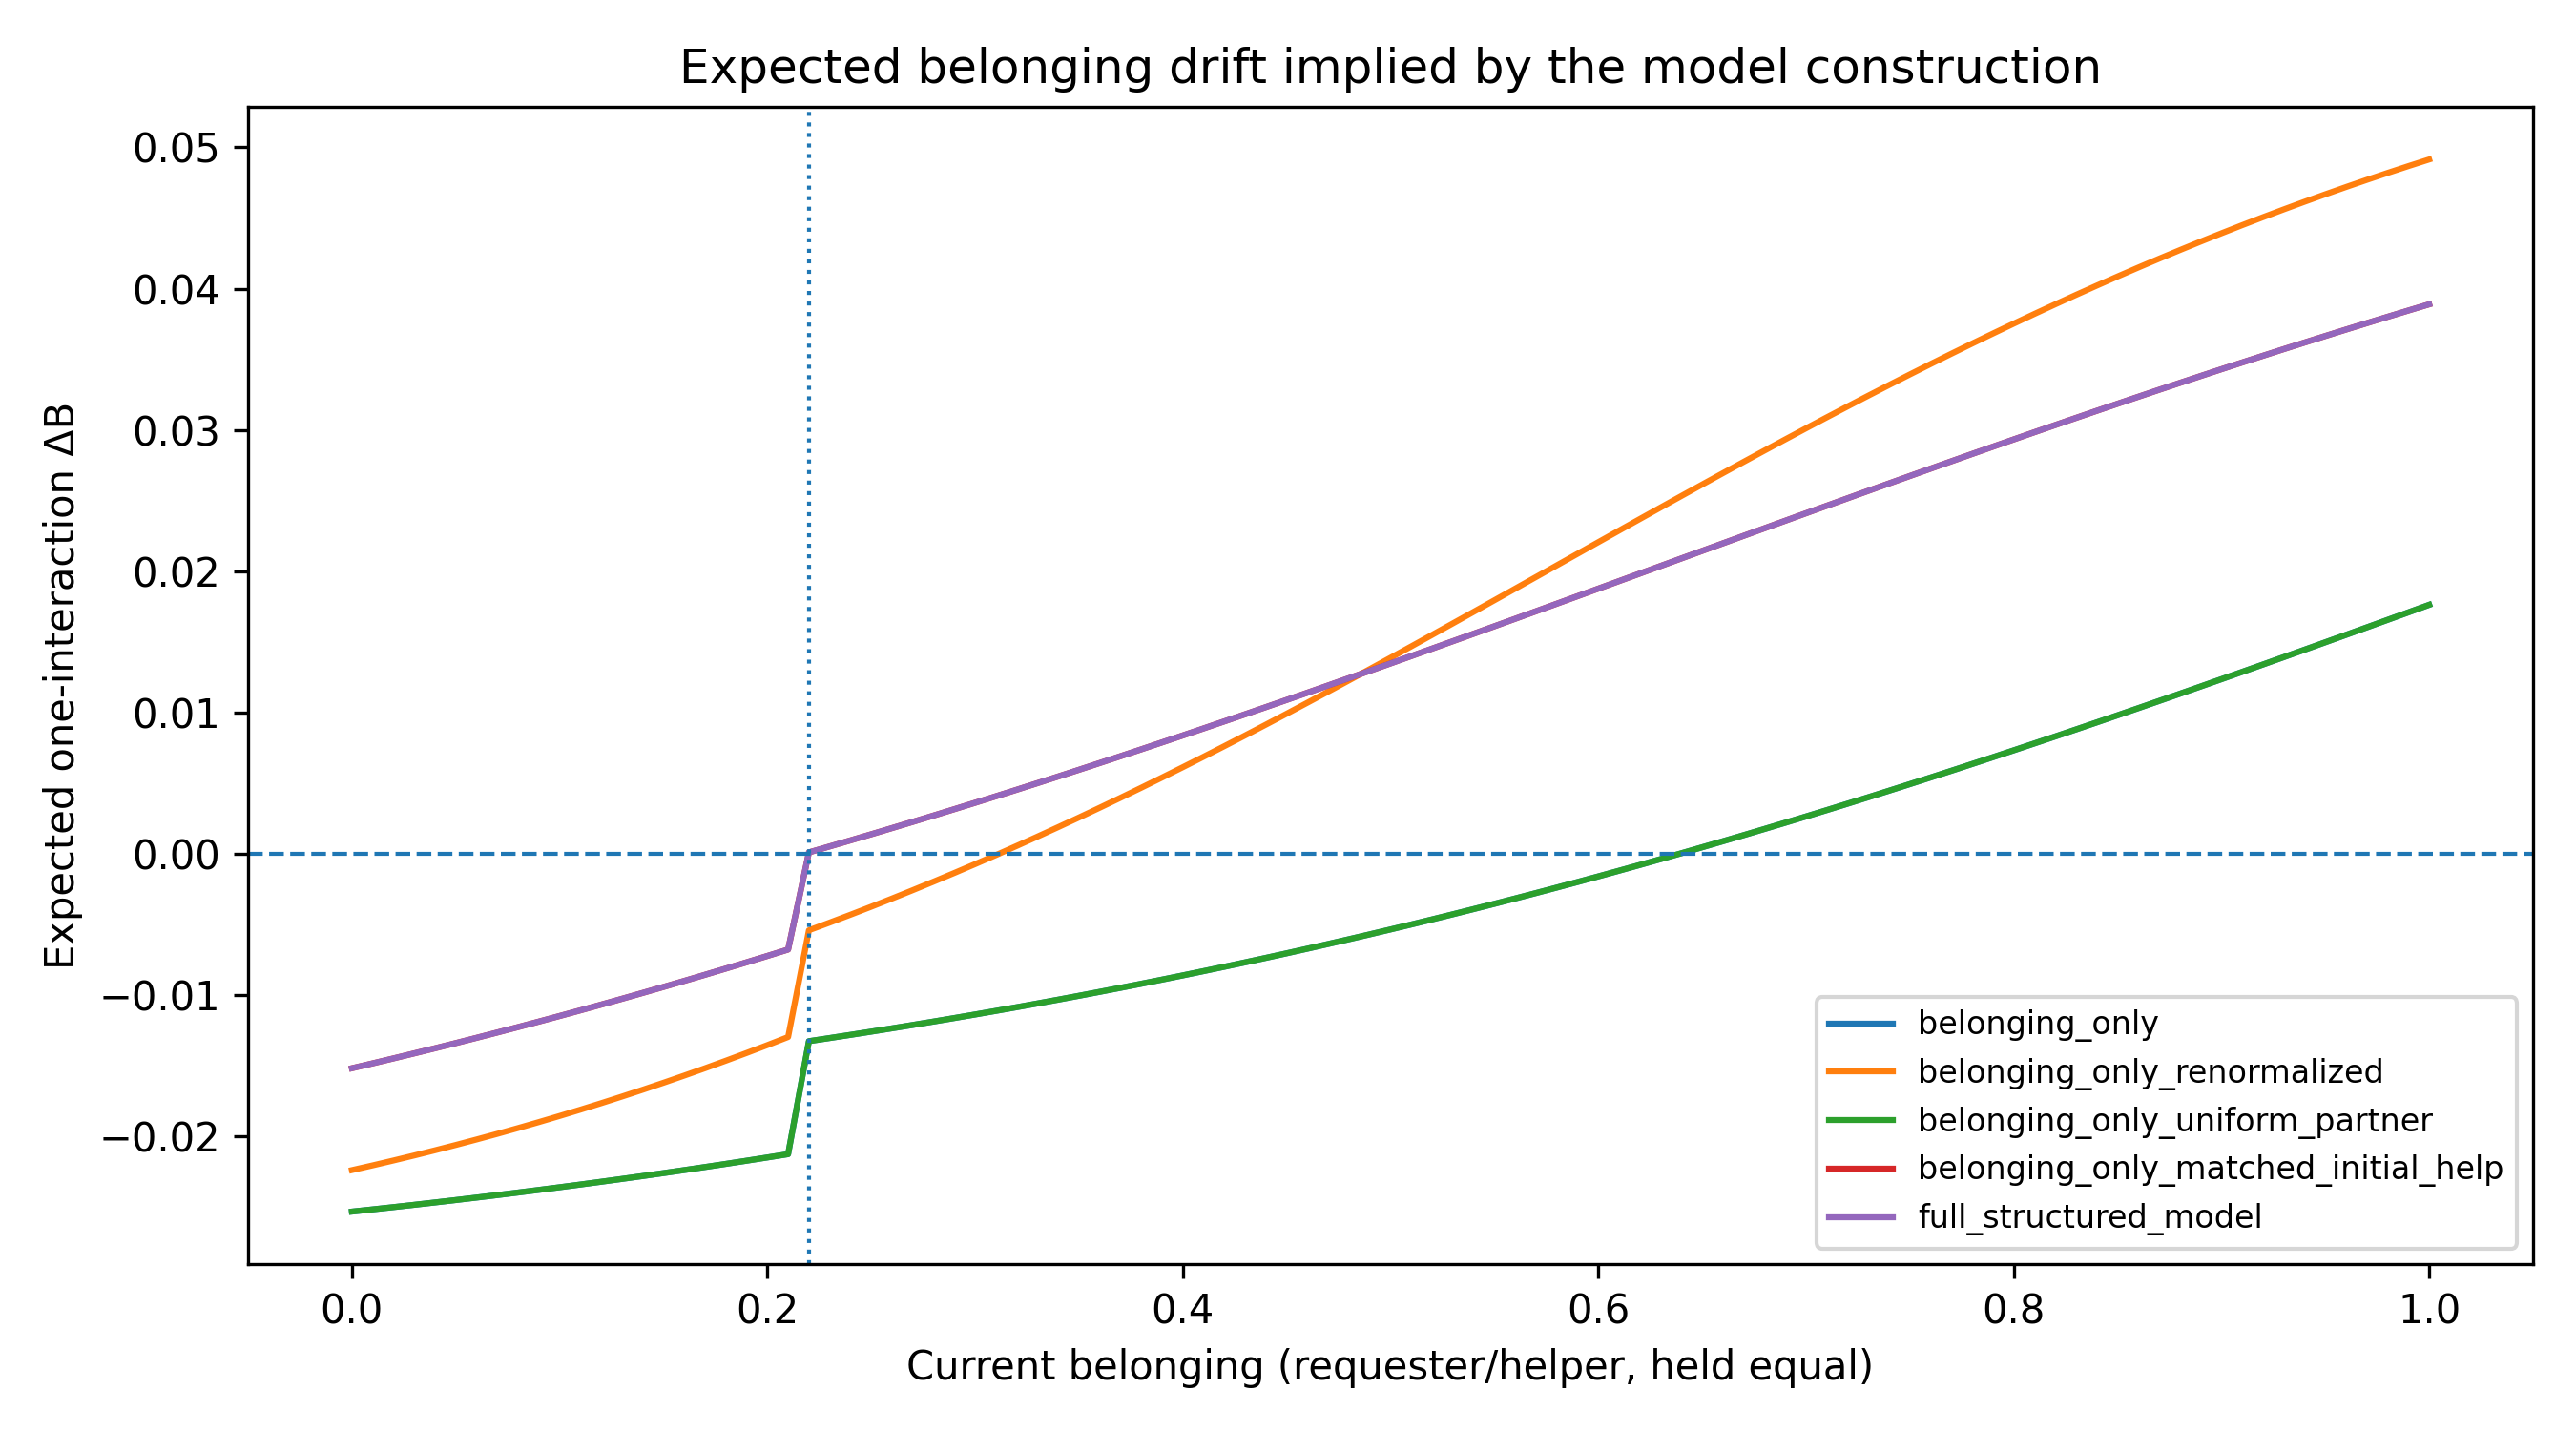

Data behind this chart, as committed beside it:
condition, belonging, p_help, delta_help, p_repair, delta_repair, p_delay, delta_delay, p_refuse, delta_refuse, p_withdraw, delta_withdraw, helping_value, p_help_branch, expected_E, expected_delta_B
belonging_only, 0.0, 0.07093, 0.06396, 0.0, 0.05109, 0.209, -0.0108, 0.209, -0.036, 0.511, -0.03936, 0.1325, 0.07093, 0.2177, -0.02536
belonging_only, 0.01, 0.07256, 0.06396, 0.0, 0.05109, 0.2087, -0.0108, 0.2087, -0.036, 0.5101, -0.03936, 0.136, 0.07256, 0.2189, -0.0252
belonging_only, 0.02, 0.07423, 0.06396, 0.0, 0.05109, 0.2083, -0.0108, 0.2083, -0.036, 0.5092, -0.03936, 0.1395, 0.07423, 0.2201, -0.02504
belonging_only, 0.03, 0.07593, 0.06396, 0.0, 0.05109, 0.2079, -0.0108, 0.2079, -0.036, 0.5082, -0.03936, 0.143, 0.07593, 0.2214, -0.02488
belonging_only, 0.04, 0.07767, 0.06396, 0.0, 0.05109, 0.2075, -0.0108, 0.2075, -0.036, 0.5073, -0.03936, 0.1465, 0.07767, 0.2227, -0.02471
belonging_only, 0.05, 0.07944, 0.06396, 0.0, 0.05109, 0.2071, -0.0108, 0.2071, -0.036, 0.5063, -0.03936, 0.15, 0.07944, 0.224, -0.02454
belonging_only, 0.06, 0.08125, 0.06396, 0.0, 0.05109, 0.2067, -0.0108, 0.2067, -0.036, 0.5053, -0.03936, 0.1535, 0.08125, 0.2254, -0.02437
belonging_only, 0.07, 0.0831, 0.06396, 0.0, 0.05109, 0.2063, -0.0108, 0.2063, -0.036, 0.5043, -0.03936, 0.157, 0.0831, 0.2267, -0.02419
belonging_only, 0.08, 0.08498, 0.06396, 0.0, 0.05109, 0.2059, -0.0108, 0.2059, -0.036, 0.5033, -0.03936, 0.1605, 0.08498, 0.2281, -0.02401
belonging_only, 0.09, 0.08691, 0.06396, 0.0, 0.05109, 0.2054, -0.0108, 0.2054, -0.036, 0.5022, -0.03936, 0.164, 0.08691, 0.2296, -0.02382
belonging_only, 0.1, 0.08887, 0.06396, 0.0, 0.05109, 0.205, -0.0108, 0.205, -0.036, 0.5011, -0.03936, 0.1675, 0.08887, 0.231, -0.02363
belonging_only, 0.11, 0.09087, 0.06396, 0.0, 0.05109, 0.2046, -0.0108, 0.2046, -0.036, 0.5, -0.03936, 0.171, 0.09087, 0.2325, -0.02344
belonging_only, 0.12, 0.09292, 0.06396, 0.0, 0.05109, 0.2041, -0.0108, 0.2041, -0.036, 0.4989, -0.03936, 0.1745, 0.09292, 0.2341, -0.02324
belonging_only, 0.13, 0.095, 0.06396, 0.0, 0.05109, 0.2036, -0.0108, 0.2036, -0.036, 0.4977, -0.03936, 0.178, 0.095, 0.2356, -0.02304
belonging_only, 0.14, 0.09713, 0.06396, 0.0, 0.05109, 0.2031, -0.0108, 0.2031, -0.036, 0.4966, -0.03936, 0.1815, 0.09713, 0.2372, -0.02284
belonging_only, 0.15, 0.0993, 0.06396, 0.0, 0.05109, 0.2027, -0.0108, 0.2027, -0.036, 0.4954, -0.03936, 0.185, 0.0993, 0.2388, -0.02263
belonging_only, 0.16, 0.1015, 0.06396, 0.0, 0.05109, 0.2022, -0.0108, 0.2022, -0.036, 0.4942, -0.03936, 0.1885, 0.1015, 0.2405, -0.02242
belonging_only, 0.17, 0.1038, 0.06396, 0.0, 0.05109, 0.2017, -0.0108, 0.2017, -0.036, 0.4929, -0.03936, 0.192, 0.1038, 0.2421, -0.0222
belonging_only, 0.18, 0.1061, 0.06396, 0.0, 0.05109, 0.2011, -0.0108, 0.2011, -0.036, 0.4917, -0.03936, 0.1955, 0.1061, 0.2439, -0.02198
belonging_only, 0.19, 0.1084, 0.06396, 0.0, 0.05109, 0.2006, -0.0108, 0.2006, -0.036, 0.4904, -0.03936, 0.199, 0.1084, 0.2456, -0.02175
belonging_only, 0.2, 0.1108, 0.06396, 0.0, 0.05109, 0.2001, -0.0108, 0.2001, -0.036, 0.4891, -0.03936, 0.2025, 0.1108, 0.2474, -0.02153
belonging_only, 0.21, 0.1132, 0.06396, 0.0, 0.05109, 0.1995, -0.0108, 0.1995, -0.036, 0.4877, -0.03936, 0.206, 0.1132, 0.2492, -0.02129
belonging_only, 0.22, 0.1157, 0.06396, 0.0, 0.05109, 0.4421, -0.0108, 0.4421, -0.036, 0.0, -0.03936, 0.2095, 0.1157, 0.3319, -0.01329
belonging_only, 0.23, 0.1183, 0.06396, 0.0, 0.05109, 0.4409, -0.0108, 0.4409, -0.036, 0.0, -0.03936, 0.213, 0.1183, 0.3336, -0.01307
belonging_only, 0.24, 0.1208, 0.06396, 0.0, 0.05109, 0.4396, -0.0108, 0.4396, -0.036, 0.0, -0.03936, 0.2165, 0.1208, 0.3352, -0.01284
belonging_only, 0.25, 0.1235, 0.06396, 0.0, 0.05109, 0.4383, -0.0108, 0.4383, -0.036, 0.0, -0.03936, 0.22, 0.1235, 0.337, -0.01261
belonging_only, 0.26, 0.1261, 0.06396, 0.0, 0.05109, 0.4369, -0.0108, 0.4369, -0.036, 0.0, -0.03936, 0.2235, 0.1261, 0.3387, -0.01238
belonging_only, 0.27, 0.1289, 0.06396, 0.0, 0.05109, 0.4356, -0.0108, 0.4356, -0.036, 0.0, -0.03936, 0.227, 0.1289, 0.3405, -0.01214
belonging_only, 0.28, 0.1316, 0.06396, 0.0, 0.05109, 0.4342, -0.0108, 0.4342, -0.036, 0.0, -0.03936, 0.2305, 0.1316, 0.3423, -0.0119
belonging_only, 0.29, 0.1345, 0.06396, 0.0, 0.05109, 0.4328, -0.0108, 0.4328, -0.036, 0.0, -0.03936, 0.234, 0.1345, 0.3442, -0.01165
belonging_only, 0.3, 0.1373, 0.06396, 0.0, 0.05109, 0.4313, -0.0108, 0.4313, -0.036, 0.0, -0.03936, 0.2375, 0.1373, 0.346, -0.0114
belonging_only, 0.31, 0.1403, 0.06396, 0.0, 0.05109, 0.4299, -0.0108, 0.4299, -0.036, 0.0, -0.03936, 0.241, 0.1403, 0.348, -0.01115
belonging_only, 0.32, 0.1433, 0.06396, 0.0, 0.05109, 0.4284, -0.0108, 0.4284, -0.036, 0.0, -0.03936, 0.2445, 0.1433, 0.3499, -0.01089
belonging_only, 0.33, 0.1463, 0.06396, 0.0, 0.05109, 0.4269, -0.0108, 0.4269, -0.036, 0.0, -0.03936, 0.248, 0.1463, 0.3519, -0.01062
belonging_only, 0.34, 0.1494, 0.06396, 0.0, 0.05109, 0.4253, -0.0108, 0.4253, -0.036, 0.0, -0.03936, 0.2515, 0.1494, 0.3539, -0.01035
belonging_only, 0.35, 0.1525, 0.06396, 0.0, 0.05109, 0.4237, -0.0108, 0.4237, -0.036, 0.0, -0.03936, 0.255, 0.1525, 0.356, -0.01008
belonging_only, 0.36, 0.1557, 0.06396, 0.0, 0.05109, 0.4221, -0.0108, 0.4221, -0.036, 0.0, -0.03936, 0.2585, 0.1557, 0.358, -0.009797
belonging_only, 0.37, 0.159, 0.06396, 0.0, 0.05109, 0.4205, -0.0108, 0.4205, -0.036, 0.0, -0.03936, 0.262, 0.159, 0.3602, -0.009513
belonging_only, 0.38, 0.1623, 0.06396, 0.0, 0.05109, 0.4189, -0.0108, 0.4189, -0.036, 0.0, -0.03936, 0.2655, 0.1623, 0.3623, -0.009225
belonging_only, 0.39, 0.1656, 0.06396, 0.0, 0.05109, 0.4172, -0.0108, 0.4172, -0.036, 0.0, -0.03936, 0.269, 0.1656, 0.3645, -0.008932
belonging_only, 0.4, 0.169, 0.06396, 0.0, 0.05109, 0.4155, -0.0108, 0.4155, -0.036, 0.0, -0.03936, 0.2725, 0.169, 0.3668, -0.008633
belonging_only, 0.41, 0.1725, 0.06396, 0.0, 0.05109, 0.4137, -0.0108, 0.4137, -0.036, 0.0, -0.03936, 0.276, 0.1725, 0.369, -0.00833
belonging_only, 0.42, 0.176, 0.06396, 0.0, 0.05109, 0.412, -0.0108, 0.412, -0.036, 0.0, -0.03936, 0.2795, 0.176, 0.3713, -0.008022
belonging_only, 0.43, 0.1796, 0.06396, 0.0, 0.05109, 0.4102, -0.0108, 0.4102, -0.036, 0.0, -0.03936, 0.283, 0.1796, 0.3737, -0.007709
belonging_only, 0.44, 0.1832, 0.06396, 0.0, 0.05109, 0.4084, -0.0108, 0.4084, -0.036, 0.0, -0.03936, 0.2865, 0.1832, 0.376, -0.007392
belonging_only, 0.45, 0.1869, 0.06396, 0.0, 0.05109, 0.4065, -0.0108, 0.4065, -0.036, 0.0, -0.03936, 0.29, 0.1869, 0.3785, -0.007069
belonging_only, 0.46, 0.1907, 0.06396, 0.0, 0.05109, 0.4047, -0.0108, 0.4047, -0.036, 0.0, -0.03936, 0.2935, 0.1907, 0.3809, -0.006741
belonging_only, 0.47, 0.1945, 0.06396, 0.0, 0.05109, 0.4027, -0.0108, 0.4027, -0.036, 0.0, -0.03936, 0.297, 0.1945, 0.3834, -0.006408
belonging_only, 0.48, 0.1984, 0.06396, 0.0, 0.05109, 0.4008, -0.0108, 0.4008, -0.036, 0.0, -0.03936, 0.3005, 0.1984, 0.3859, -0.00607
belonging_only, 0.49, 0.2023, 0.06396, 0.0, 0.05109, 0.3989, -0.0108, 0.3989, -0.036, 0.0, -0.03936, 0.304, 0.2023, 0.3885, -0.005727
belonging_only, 0.5, 0.2063, 0.06396, 0.0, 0.05109, 0.3969, -0.0108, 0.3969, -0.036, 0.0, -0.03936, 0.3075, 0.2063, 0.3911, -0.005379
belonging_only, 0.51, 0.2103, 0.06396, 0.0, 0.05109, 0.3948, -0.0108, 0.3948, -0.036, 0.0, -0.03936, 0.311, 0.2103, 0.3937, -0.005026
belonging_only, 0.52, 0.2144, 0.06396, 0.0, 0.05109, 0.3928, -0.0108, 0.3928, -0.036, 0.0, -0.03936, 0.3145, 0.2144, 0.3964, -0.004668
belonging_only, 0.53, 0.2186, 0.06396, 0.0, 0.05109, 0.3907, -0.0108, 0.3907, -0.036, 0.0, -0.03936, 0.318, 0.2186, 0.3991, -0.004305
belonging_only, 0.54, 0.2228, 0.06396, 0.0, 0.05109, 0.3886, -0.0108, 0.3886, -0.036, 0.0, -0.03936, 0.3215, 0.2228, 0.4019, -0.003937
belonging_only, 0.55, 0.2271, 0.06396, 0.0, 0.05109, 0.3865, -0.0108, 0.3865, -0.036, 0.0, -0.03936, 0.325, 0.2271, 0.4047, -0.003564
belonging_only, 0.56, 0.2314, 0.06396, 0.0, 0.05109, 0.3843, -0.0108, 0.3843, -0.036, 0.0, -0.03936, 0.3285, 0.2314, 0.4075, -0.003186
belonging_only, 0.57, 0.2358, 0.06396, 0.0, 0.05109, 0.3821, -0.0108, 0.3821, -0.036, 0.0, -0.03936, 0.332, 0.2358, 0.4104, -0.002803
belonging_only, 0.58, 0.2402, 0.06396, 0.0, 0.05109, 0.3799, -0.0108, 0.3799, -0.036, 0.0, -0.03936, 0.3355, 0.2402, 0.4133, -0.002415
belonging_only, 0.59, 0.2447, 0.06396, 0.0, 0.05109, 0.3776, -0.0108, 0.3776, -0.036, 0.0, -0.03936, 0.339, 0.2447, 0.4162, -0.002022
... 445 more rows
